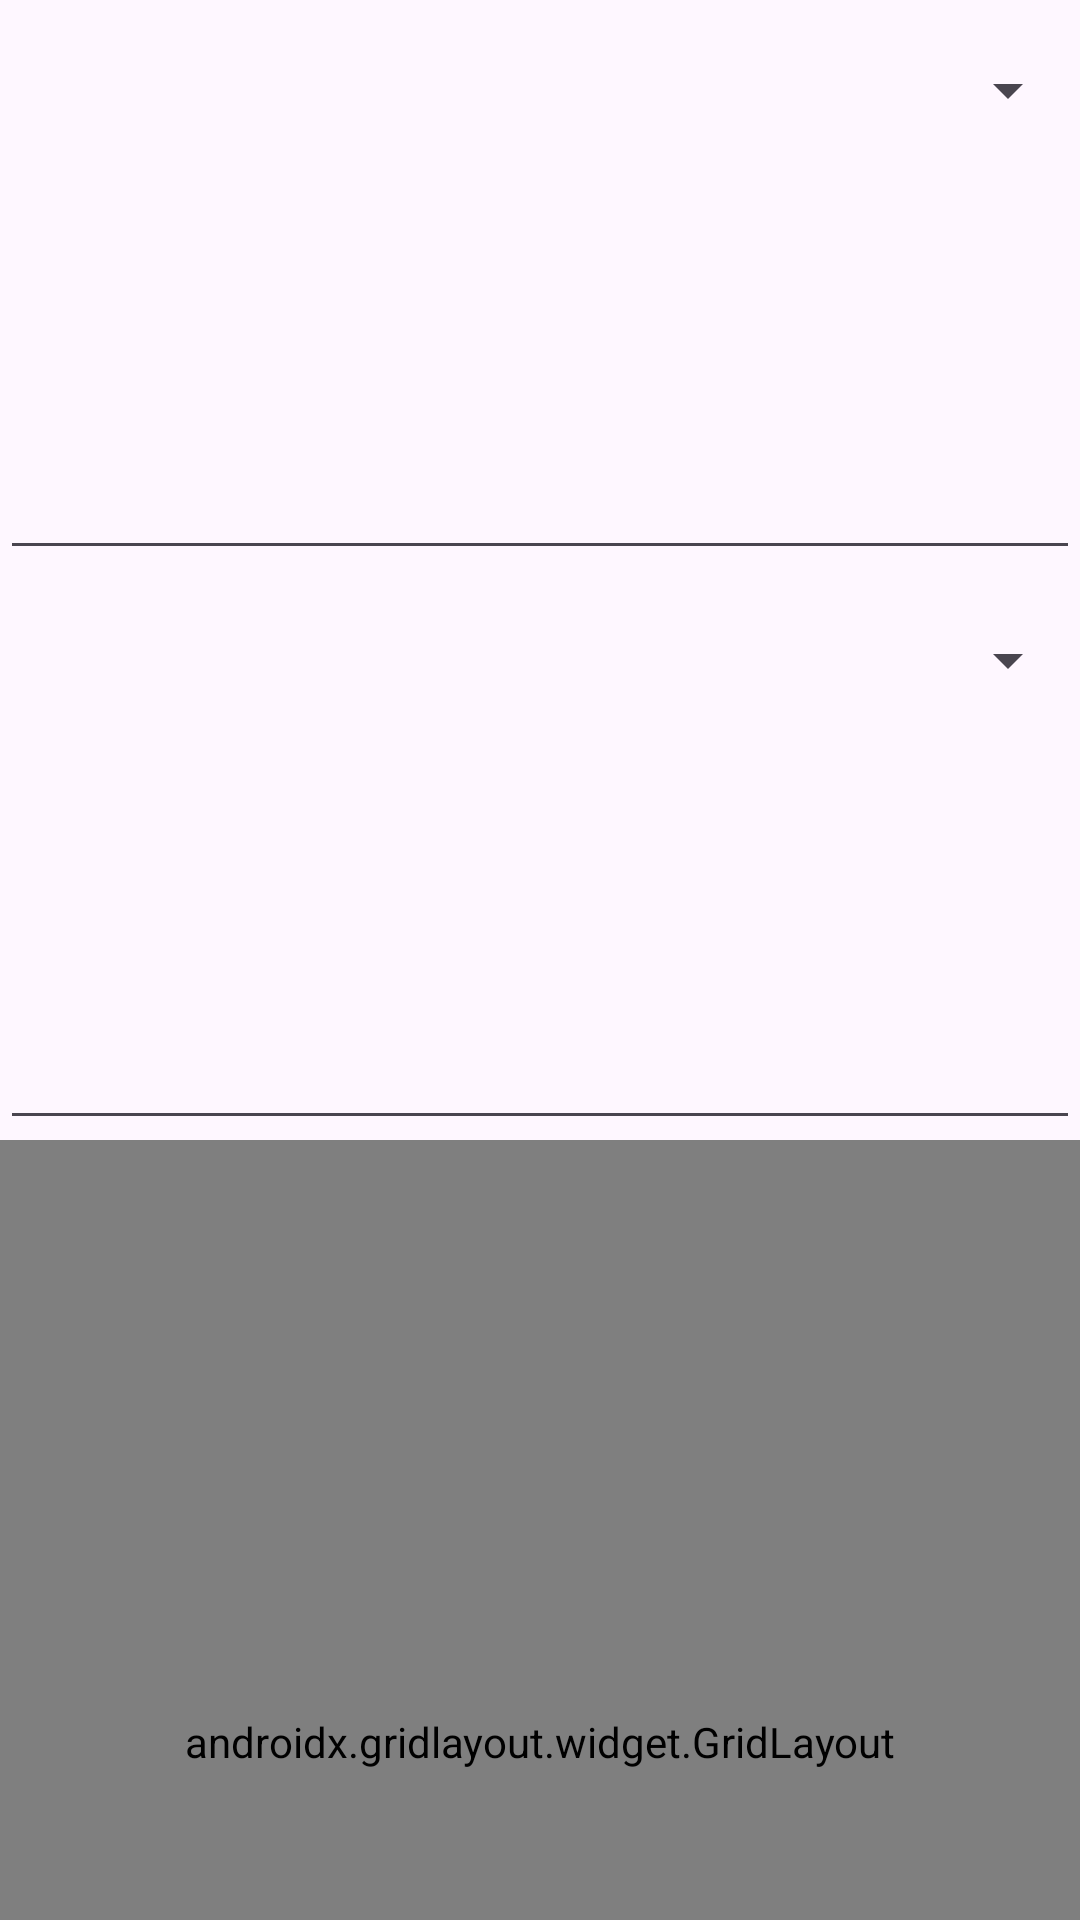

Produce the Android XML layout that renders to this screen, including the resource entries it uses.
<!-- AndroidManifest.xml: application theme Theme.MyComputer -->
<!-- res/layout/currency_layout.xml -->
<?xml version="1.0" encoding="utf-8"?>
<LinearLayout xmlns:android="http://schemas.android.com/apk/res/android"
    android:layout_width="match_parent"
    android:layout_height="match_parent"
    xmlns:tools="http://schemas.android.com/tools"
    android:id="@+id/currency"
    android:orientation="vertical"
    tools:context=".CurrencyActivity"
    xmlns:app="http://schemas.android.com/apk/res-auto">

    <Spinner
        android:layout_width="match_parent"
        android:layout_height="60dp"
        android:id="@+id/spinner1"></Spinner>


    <EditText
        android:id="@+id/source"
        android:layout_width="match_parent"
        android:layout_height="130dp"
        tools:ignore="SpeakableTextPresentCheck"></EditText>

    <Spinner
        android:layout_width="match_parent"
        android:layout_height="60dp"
        android:id="@+id/spinner2"></Spinner>

    <EditText
        android:id="@+id/target"
        android:layout_width="match_parent"
        android:layout_height="130dp"
        tools:ignore="SpeakableTextPresentCheck"></EditText>

    <androidx.gridlayout.widget.GridLayout
        android:layout_width="match_parent"
        android:layout_height="401dp"
        app:columnCount="4"
        app:rowCount="5">

        <Button
            android:id="@+id/btn1"
            style="@style/Widget.AppCompat.Button"
            android:layout_width="100dp"
            android:layout_height="80dp"
            android:layout_margin="0.5dp"
            android:background="#187E7474"
            android:text="@string/b30"
            android:textColor="@color/black"
            android:textSize="24sp"
            app:layout_column="0"
            app:layout_row="3" />

        <Button
            android:id="@+id/button12"
            style="@style/Widget.AppCompat.Button"
            android:layout_width="100dp"
            android:layout_height="80dp"
            android:layout_margin="0.5dp"
            android:background="#7BC6D0"
            android:text="@string/b40"
            android:textColor="@color/black"
            android:textSize="24sp"
            app:layout_column="0"
            app:layout_row="4" />

        <Button
            android:id="@+id/btn0"
            style="@style/Widget.AppCompat.Button"
            android:layout_width="100dp"
            android:layout_height="80dp"
            android:layout_margin="0.5dp"
            android:background="#187E7474"
            android:text="@string/b41"
            android:textColor="@color/black"
            android:textSize="24sp"
            app:layout_column="1"
            app:layout_row="4" />

        <Button
            android:id="@+id/btn6"
            style="@style/Widget.AppCompat.Button"
            android:layout_width="100dp"
            android:layout_height="80dp"
            android:layout_margin="0.5dp"
            android:background="#187E7474"
            android:text="@string/b22"
            android:textColor="@color/black"
            android:textSize="24sp"
            app:layout_column="2"
            app:layout_row="2" />

        <Button
            android:id="@+id/btnSub"
            style="@style/Widget.AppCompat.Button"
            android:layout_width="100dp"
            android:layout_height="80dp"
            android:layout_margin="0.5dp"
            android:background="#7BC6D0"
            android:text="@string/b23"
            android:textColor="@color/black"
            android:textSize="24sp"
            app:layout_column="3"
            app:layout_row="2" />

        <Button
            android:id="@+id/button16"
            style="@style/Widget.AppCompat.Button"
            android:layout_width="100dp"
            android:layout_height="80dp"
            android:layout_margin="0.5dp"
            android:background="#7BC6D0"
            android:text="@string/b42"
            android:textColor="@color/black"
            android:textSize="24sp"
            app:layout_column="2"
            app:layout_row="4" />

        <Button
            android:id="@+id/btnEqual"
            style="@style/Widget.AppCompat.Button"
            android:layout_width="100dp"
            android:layout_height="80dp"
            android:layout_margin="0.5dp"
            android:background="#7BC6D0"
            android:text="@string/b43"
            android:textColor="@color/black"
            android:textSize="24sp"
            app:layout_column="3"
            app:layout_row="4" />

        <Button
            android:id="@+id/btnAdd"
            style="@style/Widget.AppCompat.Button"
            android:layout_width="100dp"
            android:layout_height="80dp"
            android:layout_margin="0.5dp"
            android:background="#7BC6D0"
            android:text="@string/b33"
            android:textColor="@color/black"
            android:textSize="24sp"
            app:layout_column="3"
            app:layout_row="3" />

        <Button
            android:id="@+id/btnCE"
            style="@style/Widget.AppCompat.Button"
            android:layout_width="100dp"
            android:layout_height="80dp"
            android:layout_margin="0.5dp"
            android:background="#7BC6D0"
            android:text="@string/b00"
            android:textColor="@color/black"
            android:textSize="24sp"
            app:layout_column="0"
            app:layout_row="0" />

        <Button
            android:id="@+id/btnC"
            style="@style/Widget.AppCompat.Button"
            android:layout_width="100dp"
            android:layout_height="80dp"
            android:layout_margin="0.5dp"
            android:background="#7BC6D0"
            android:text="@string/b01"
            android:textColor="@color/black"
            android:textSize="24sp"
            app:layout_column="1"
            app:layout_row="0" />

        <Button
            android:id="@+id/btn8"
            style="@style/Widget.AppCompat.Button"
            android:layout_width="100dp"
            android:layout_height="80dp"
            android:layout_margin="0.5dp"
            android:background="#187E7474"
            android:text="@string/b11"
            android:textColor="@color/black"
            android:textSize="24sp"
            app:layout_column="1"
            app:layout_row="1" />

        <Button
            android:id="@+id/btnBS"
            style="@style/Widget.AppCompat.Button"
            android:layout_width="100dp"
            android:layout_height="80dp"
            android:layout_margin="0.5dp"
            android:background="#7BC6D0"
            android:text="@string/b02"
            android:textColor="@color/black"
            android:textSize="24sp"
            app:layout_column="2"
            app:layout_row="0" />

        <Button
            android:id="@+id/btnDiv"
            style="@style/Widget.AppCompat.Button"
            android:layout_width="100dp"
            android:layout_height="80dp"
            android:layout_margin="0.5dp"
            android:background="#7BC6D0"
            android:text="@string/b03"
            android:textColor="@color/black"
            android:textSize="24sp"
            app:layout_column="3"
            app:layout_row="0" />

        <Button
            android:id="@+id/btn7"
            style="@style/Widget.AppCompat.Button"
            android:layout_width="100dp"
            android:layout_height="80dp"
            android:layout_margin="0.5dp"
            android:background="#187E7474"
            android:text="@string/b10"
            android:textColor="@color/black"
            android:textSize="24sp"
            app:layout_column="0"
            app:layout_row="1" />

        <Button
            android:id="@+id/btn5"
            style="@style/Widget.AppCompat.Button"
            android:layout_width="100dp"
            android:layout_height="80dp"
            android:layout_margin="0.5dp"
            android:background="#187E7474"
            android:text="@string/b21"
            android:textColor="@color/black"
            android:textSize="24sp"
            app:layout_column="1"
            app:layout_row="2" />

        <Button
            android:id="@+id/btn9"
            style="@style/Widget.AppCompat.Button"
            android:layout_width="100dp"
            android:layout_height="80dp"
            android:layout_margin="0.5dp"
            android:background="#187E7474"
            android:text="@string/b12"
            android:textColor="@color/black"
            android:textSize="24sp"
            app:layout_column="2"
            app:layout_row="1" />

        <Button
            android:id="@+id/btn4"
            style="@style/Widget.AppCompat.Button"
            android:layout_width="100dp"
            android:layout_height="80dp"
            android:layout_margin="0.5dp"
            android:background="#187E7474"
            android:text="@string/b20"
            android:textColor="@color/black"
            android:textSize="24sp"
            app:layout_column="0"
            app:layout_row="2" />

        <Button
            android:id="@+id/btn2"
            style="@style/Widget.AppCompat.Button"
            android:layout_width="100dp"
            android:layout_height="80dp"
            android:layout_margin="0.5dp"
            android:background="#187E7474"
            android:text="@string/b31"
            android:textColor="@color/black"
            android:textSize="24sp"
            app:layout_column="1"
            app:layout_row="3" />

        <Button
            android:id="@+id/btnMul"
            style="@style/Widget.AppCompat.Button"
            android:layout_width="100dp"
            android:layout_height="80dp"
            android:layout_margin="0.5dp"
            android:background="#7BC6D0"
            android:text="@string/b13"
            android:textColor="@color/black"
            android:textSize="24sp"
            app:layout_column="3"
            app:layout_row="1" />

        <Button
            android:id="@+id/btn3"
            style="@style/Widget.AppCompat.Button"
            android:layout_width="100dp"
            android:layout_height="80dp"
            android:layout_margin="0.5dp"
            android:background="#187E7474"
            android:text="@string/b32"
            android:textColor="@color/black"
            android:textSize="24sp"
            app:layout_column="2"
            app:layout_row="3" />
    </androidx.gridlayout.widget.GridLayout>

</LinearLayout>
<!-- resources referenced by this layout -->
<resources>
  <string name="b00">CE</string>
  <string name="b01">C</string>
  <string name="b02">BS</string>
  <string name="b03">/</string>
  <string name="b10">7</string>
  <string name="b11">8</string>
  <string name="b12">9</string>
  <string name="b13">x</string>
  <string name="b20">4</string>
  <string name="b21">5</string>
  <string name="b22">6</string>
  <string name="b23">-</string>
  <string name="b30">1</string>
  <string name="b31">2</string>
  <string name="b32">3</string>
  <string name="b33">+</string>
  <string name="b40">+/-</string>
  <string name="b41">0</string>
  <string name="b42">.</string>
  <string name="b43">=</string>
  <style name="Theme.MyComputer" parent="Base.Theme.MyComputer" />
  <style name="Base.Theme.MyComputer" parent="Theme.Material3.DayNight.NoActionBar">
          
          
      </style>
  <!-- not gathered from this repository: default colours our renderer supplied (Android Studio template values) -->
  <color name="black">#FF000000</color>
</resources>
